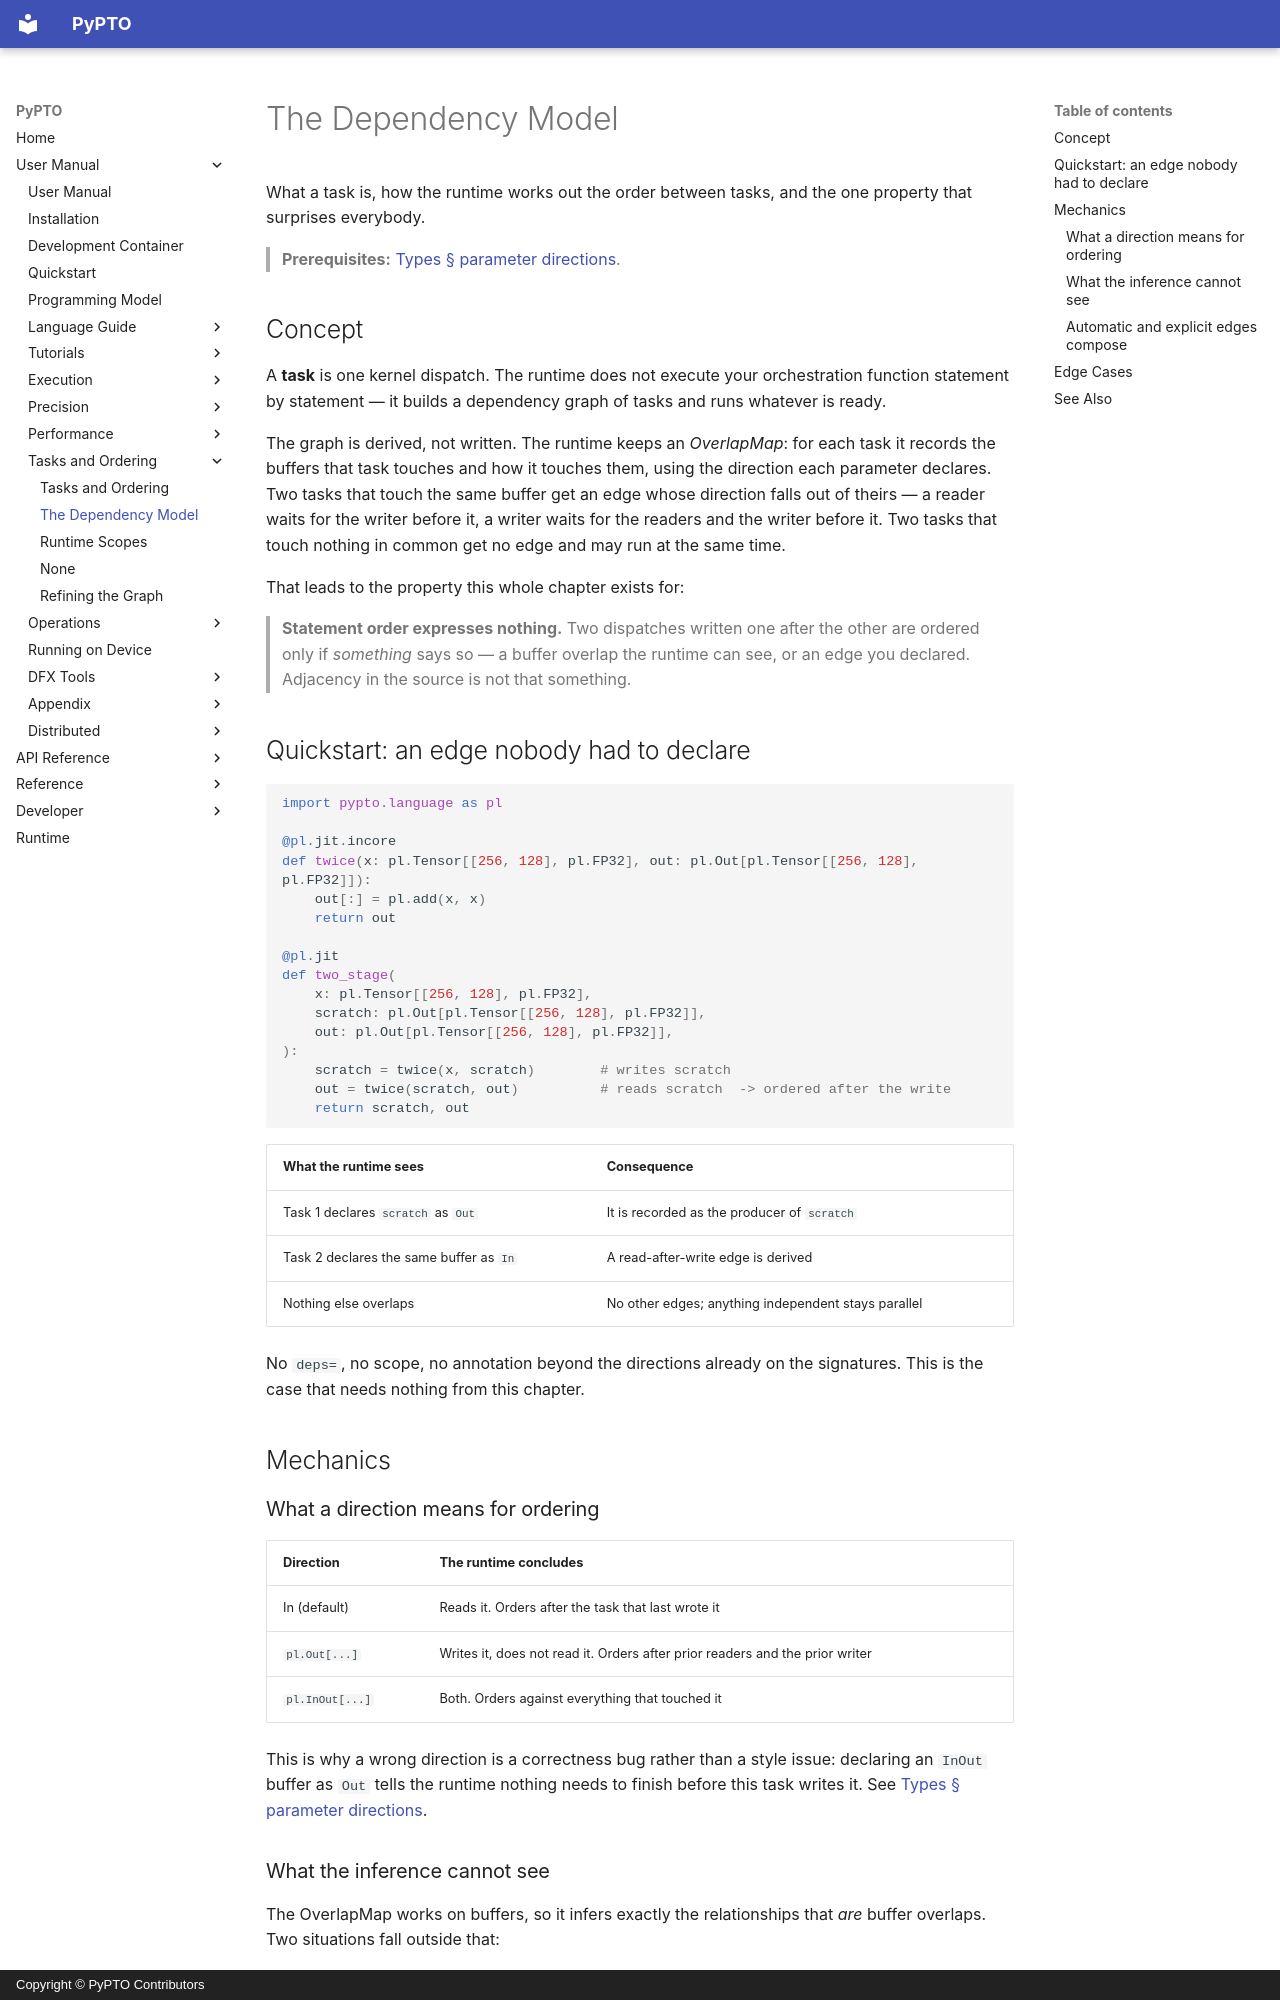

repository: hw-native-sys/pypto · page: en/user/tasks/00-model/index.html · generator: mkdocs · copyright: Copyright © PyPTO Contributors

# The Dependency Model

What a task is, how the runtime works out the order between tasks, and the one property
that surprises everybody.

> **Prerequisites:** [Types § parameter directions](../language/00-types.md#parameter-directions).

## Concept

A **task** is one kernel dispatch. The runtime does not execute your orchestration function
statement by statement — it builds a dependency graph of tasks and runs whatever is ready.

The graph is derived, not written. The runtime keeps an *OverlapMap*: for each task it
records the buffers that task touches and how it touches them, using the direction each
parameter declares. Two tasks that touch the same buffer get an edge whose direction falls
out of theirs — a reader waits for the writer before it, a writer waits for the readers and
the writer before it. Two tasks that touch nothing in common get no edge and may run at the
same time.

That leads to the property this whole chapter exists for:

> **Statement order expresses nothing.** Two dispatches written one after the other are
> ordered only if *something* says so — a buffer overlap the runtime can see, or an edge
> you declared. Adjacency in the source is not that something.

## Quickstart: an edge nobody had to declare

```python
import pypto.language as pl

@pl.jit.incore
def twice(x: pl.Tensor[[256, 128], pl.FP32], out: pl.Out[pl.Tensor[[256, 128], pl.FP32]]):
    out[:] = pl.add(x, x)
    return out

@pl.jit
def two_stage(
    x: pl.Tensor[[256, 128], pl.FP32],
    scratch: pl.Out[pl.Tensor[[256, 128], pl.FP32]],
    out: pl.Out[pl.Tensor[[256, 128], pl.FP32]],
):
    scratch = twice(x, scratch)        # writes scratch
    out = twice(scratch, out)          # reads scratch  -> ordered after the write
    return scratch, out
```

| What the runtime sees | Consequence |
| --------------------- | ----------- |
| Task 1 declares `scratch` as `Out` | It is recorded as the producer of `scratch` |
| Task 2 declares the same buffer as `In` | A read-after-write edge is derived |
| Nothing else overlaps | No other edges; anything independent stays parallel |

No `deps=`, no scope, no annotation beyond the directions already on the signatures. This
is the case that needs nothing from this chapter.

## Mechanics

### What a direction means for ordering

| Direction | The runtime concludes |
| --------- | --------------------- |
| In (default) | Reads it. Orders after the task that last wrote it |
| `pl.Out[...]` | Writes it, does not read it. Orders after prior readers and the prior writer |
| `pl.InOut[...]` | Both. Orders against everything that touched it |

This is why a wrong direction is a correctness bug rather than a style issue: declaring an
`InOut` buffer as `Out` tells the runtime nothing needs to finish before this task writes
it. See [Types § parameter directions](../language/00-types.md#parameter-directions).
